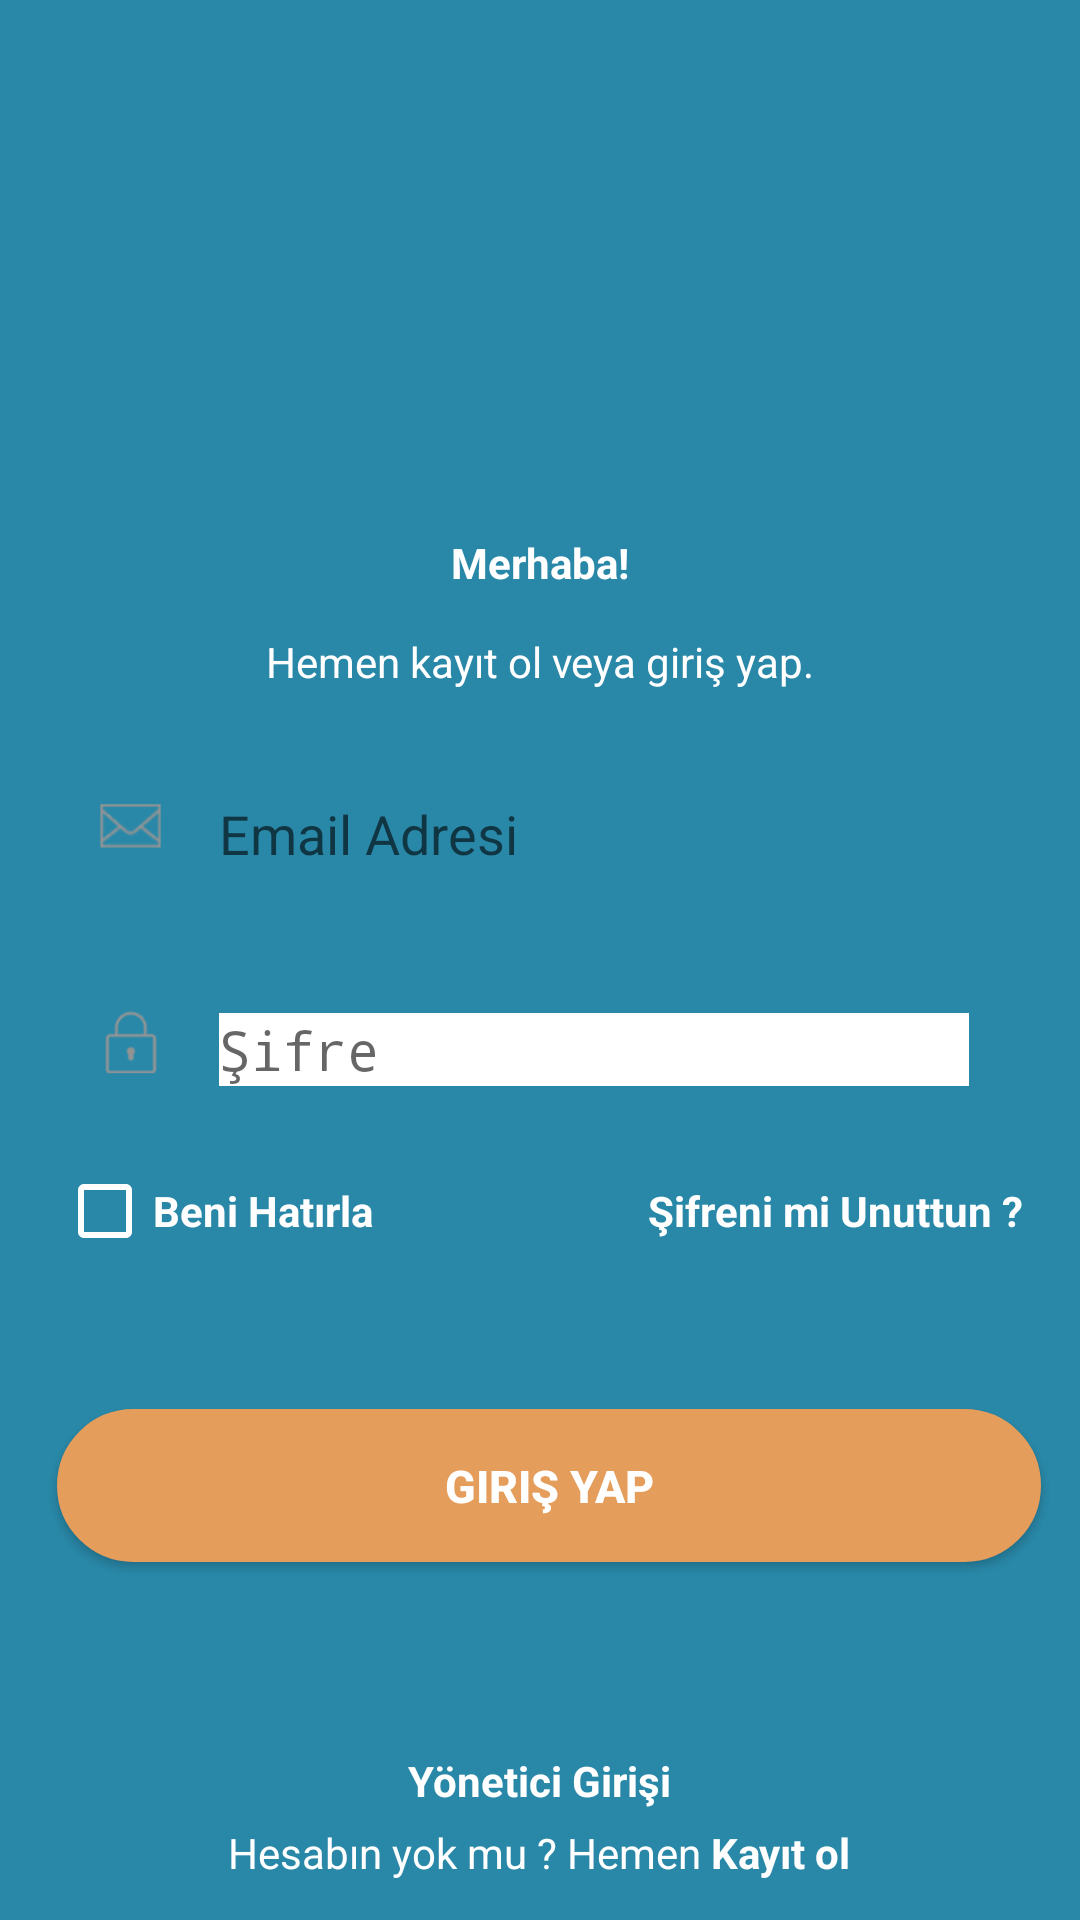

This screen was rendered from an Android layout file. Write that file and the resources it references.
<!-- AndroidManifest.xml: activity theme FullScreen -->
<!-- res/layout/activity_login.xml -->
<?xml version="1.0" encoding="utf-8"?>
<RelativeLayout xmlns:android="http://schemas.android.com/apk/res/android"
    xmlns:app="http://schemas.android.com/apk/res-auto"
    xmlns:tools="http://schemas.android.com/tools"
    android:id="@+id/rlLogin"
    android:layout_width="match_parent"
    android:layout_height="match_parent"
    android:background="@color/UlensColor"
    tools:context="com.ulens.ulensapp.NonUserThings.LoginActivity">

    <Button
        android:id="@+id/btnLogin"
        android:layout_width="328dp"
        android:layout_height="51dp"
        android:layout_alignLeft="@+id/cx_remember"
        android:layout_alignStart="@+id/cx_remember"
        android:layout_below="@+id/cx_remember"
        android:layout_marginTop="50dp"
        android:background="@drawable/roundedcorners"
        android:paddingBottom="15dp"
        android:paddingLeft="120dp"
        android:paddingRight="120dp"
        android:paddingTop="15dp"
        android:text="@string/login"
        android:textColor="#ffffff"
        android:textSize="15sp"
        app:layout_constraintBottom_toBottomOf="parent"
        app:layout_constraintEnd_toEndOf="parent"
        app:layout_constraintStart_toStartOf="parent"
        app:layout_constraintTop_toTopOf="parent"
        app:layout_constraintVertical_bias="0.892" />

    <ImageView
        android:id="@+id/imgText"
        android:layout_width="322dp"
        android:layout_height="60dp"
        android:layout_alignLeft="@+id/imgPass"
        android:layout_alignStart="@+id/imgPass"
        android:layout_below="@+id/textView6"
        android:layout_marginTop="17dp"
        android:scaleType="fitXY"
        app:layout_constraintEnd_toEndOf="parent"
        app:layout_constraintStart_toStartOf="parent"
        app:layout_constraintTop_toTopOf="parent" />

    <ImageView
        android:id="@+id/imgPass"
        android:layout_width="322dp"
        android:layout_height="60dp"
        android:layout_below="@+id/imgText"
        android:layout_centerHorizontal="true"
        android:layout_marginTop="13dp"
        android:scaleType="fitXY"
        app:layout_constraintEnd_toEndOf="parent"
        app:layout_constraintStart_toStartOf="parent"
        app:layout_constraintTop_toBottomOf="@+id/imgText" />

    <ImageView
        android:id="@+id/iconLock"
        android:layout_width="35dp"
        android:layout_height="39dp"
        android:layout_alignBottom="@+id/imgPass"
        android:layout_alignLeft="@+id/imageView2"
        android:layout_alignStart="@+id/imageView2"
        android:layout_marginBottom="12dp"
        android:src="@drawable/iconlock"
        app:layout_constraintBottom_toBottomOf="@+id/imgPass"
        app:layout_constraintEnd_toEndOf="@+id/imgPass"
        app:layout_constraintHorizontal_bias="0.0"
        app:layout_constraintStart_toStartOf="@+id/imgPass"
        app:layout_constraintTop_toTopOf="@+id/imgPass"
        app:layout_constraintVertical_bias="0.923" />

    <ImageView
        android:id="@+id/iconEpost"
        android:layout_width="35dp"
        android:layout_height="39dp"
        android:layout_above="@+id/imgPass"
        android:layout_alignEnd="@+id/iconLock"
        android:layout_alignLeft="@+id/iconLock"
        android:layout_alignRight="@+id/iconLock"
        android:layout_alignStart="@+id/iconLock"
        android:layout_marginBottom="12dp"
        android:src="@drawable/iconepost"
        android:visibility="visible"
        app:layout_constraintBottom_toBottomOf="@+id/imgText"
        app:layout_constraintEnd_toEndOf="@+id/imgText"
        app:layout_constraintHorizontal_bias="0.0"
        app:layout_constraintStart_toStartOf="@+id/imgText"
        app:layout_constraintTop_toTopOf="@+id/imgText"
        app:layout_constraintVertical_bias="0.823" />

    <ImageView
        android:id="@+id/imageView2"
        android:layout_width="308dp"
        android:layout_height="211dp"
        android:layout_alignParentTop="true"
        android:layout_centerHorizontal="true"
        android:contentDescription="@string/logodescription"
        android:paddingBottom="30dp"
        android:paddingLeft="35dp"
        android:paddingRight="25dp"
        app:layout_constraintEnd_toEndOf="parent"
        app:layout_constraintHorizontal_bias="0.558"
        app:layout_constraintStart_toStartOf="parent"
        app:layout_constraintTop_toTopOf="parent"
        app:srcCompat="@drawable/ulenslogosplash" />

    <EditText
        android:id="@+id/edtEmailRegister"
        android:layout_width="250dp"
        android:layout_height="wrap_content"
        android:layout_alignBottom="@+id/iconEpost"
        android:layout_alignEnd="@+id/imageView2"
        android:layout_alignRight="@+id/imageView2"
        android:layout_marginBottom="5dp"
        android:layout_marginEnd="11dp"
        android:layout_marginRight="11dp"
        android:background="@color/transparent"
        android:ems="10"
        android:hint="Email Adresi"
        android:inputType="textEmailAddress"
        app:layout_constraintBottom_toBottomOf="@+id/imgText"
        app:layout_constraintEnd_toEndOf="@+id/imgText"
        app:layout_constraintHorizontal_bias="0.46"
        app:layout_constraintStart_toEndOf="@+id/iconEpost"
        app:layout_constraintTop_toTopOf="@+id/imgText" />

    <EditText
        android:id="@+id/edtPass"
        android:layout_width="250dp"
        android:layout_height="wrap_content"
        android:layout_alignBottom="@+id/iconLock"
        android:layout_alignLeft="@+id/edtEmailRegister"
        android:layout_alignStart="@+id/edtEmailRegister"
        android:layout_marginBottom="6dp"
        android:background="@color/White"
        android:ems="10"
        android:hint="Şifre"
        android:inputType="textPassword"
        app:layout_constraintBottom_toBottomOf="@+id/imgPass"
        app:layout_constraintEnd_toEndOf="@+id/imgPass"
        app:layout_constraintHorizontal_bias="0.46"
        app:layout_constraintStart_toEndOf="@+id/iconLock"
        app:layout_constraintTop_toTopOf="@+id/imgPass" />

    <TextView
        android:id="@+id/txtHello"
        android:layout_width="wrap_content"
        android:layout_height="wrap_content"
        android:layout_alignBottom="@+id/imageView2"
        android:layout_centerHorizontal="true"
        android:layout_marginBottom="14dp"
        android:text="@string/hello"
        android:textColor="#ffffff"
        app:layout_constraintBottom_toBottomOf="parent"
        app:layout_constraintEnd_toEndOf="parent"
        app:layout_constraintLeft_toLeftOf="parent"
        app:layout_constraintRight_toRightOf="parent"
        app:layout_constraintTop_toTopOf="parent"
        app:layout_constraintVertical_bias="0.452" />

    <TextView
        android:id="@+id/textView6"
        android:layout_width="wrap_content"
        android:layout_height="wrap_content"
        android:layout_below="@+id/imageView2"
        android:layout_centerHorizontal="true"
        android:text="@string/h2"
        android:textColor="#ffffff" />

    <TextView
        android:id="@+id/txtPassForget"
        android:layout_width="wrap_content"
        android:layout_height="wrap_content"
        android:layout_alignEnd="@+id/imgPass"
        android:layout_alignRight="@+id/imgPass"
        android:layout_below="@+id/imgPass"
        android:layout_marginTop="14dp"
        android:text="@string/forgetpassword"
        android:textColor="#ffffff" />

    <CheckBox
        android:id="@+id/cx_remember"
        android:layout_width="wrap_content"
        android:layout_height="wrap_content"
        android:layout_alignBaseline="@+id/txtPassForget"
        android:layout_alignBottom="@+id/txtPassForget"
        android:layout_alignLeft="@+id/imgPass"
        android:layout_alignStart="@+id/imgPass"
        android:buttonTint="#ffffff"
        android:shadowColor="#ffffff"
        android:text="@string/rememberme"
        android:textColor="#ffffff" />

    <TextView
        android:id="@+id/txtRegister"
        android:layout_width="wrap_content"
        android:layout_height="wrap_content"
        android:layout_alignParentBottom="true"
        android:layout_centerHorizontal="true"
        android:layout_marginBottom="13dp"
        android:text="@string/register"
        android:textColor="#ffffff" />

    <TextView
        android:id="@+id/txtAdmin"
        android:layout_width="wrap_content"
        android:layout_height="wrap_content"
        android:layout_above="@+id/txtRegister"
        android:layout_centerHorizontal="true"
        android:layout_marginBottom="5dp"
        android:text="Yönetici Girişi"
        android:textColor="@android:color/white"
        android:textStyle="bold" />

</RelativeLayout>
<!-- resources referenced by this layout -->
<resources>
  <color name="UlensColor">#2988a8</color>
  <color name="White">#FFFFFF</color>
  <color name="transparent">#00000000</color>
  <!-- drawable iconepost: png bitmap (drawable-v24, 2131 bytes) -->
  <!-- drawable iconlock: png bitmap (drawable, 1591 bytes) -->
  <!-- drawable roundedcorners (drawable-v24) -->
  <selector xmlns:android="http://schemas.android.com/apk/res/android" >
      <item android:state_pressed="true" >
          <shape android:shape="rectangle"  >
              <corners android:radius="85dip" />
              <stroke android:width="1dip" android:color="@color/UlensSecondColor" />
              <gradient android:angle="-90" android:startColor="@color/UlensSecondColor" android:endColor="@color/UlensSecondColor"  />
          </shape>
      </item>
      <item android:state_focused="true">
          <shape android:shape="rectangle"  >
              <corners android:radius="3dip" />
              <stroke android:width="1dip" android:color="@color/UlensSecondColor" />
              <solid android:color="#2aaa91"/>
          </shape>
      </item>
      <item >
          <shape android:shape="rectangle"  >
              <corners android:radius="85dip" />
              <stroke android:width="1dip" android:color="@color/UlensSecondColor" />
              <gradient android:angle="-90" android:startColor="@color/UlensSecondColor" android:endColor="@color/UlensSecondColor" />
          </shape>
      </item>
  </selector>
  <!-- drawable ulenslogosplash: png bitmap (drawable-xxhdpi, 28492 bytes) -->
  <string name="forgetpassword"><b>Şifreni mi Unuttun ?</b></string>
  <string name="h2">Hemen kayıt ol veya giriş yap.</string>
  <string name="hello"><b>Merhaba!</b></string>
  <string name="login"><b>Giriş Yap</b></string>
  <string name="logodescription">Ulens Logo</string>
  <string name="register">Hesabın yok mu ? Hemen <b>Kayıt ol</b> </string>
  <string name="rememberme"><b>Beni Hatırla</b></string>
  <style name="FullScreen" parent="Theme.AppCompat.Light.NoActionBar">
          <item name="android:windowNoTitle">true</item>
          <item name="android:windowFullscreen">true</item>
          <item name="android:statusBarColor">@color/UlensStatusBarColor</item>
          <item name="colorAccent">@color/UlensSecondColor</item>
      </style>
  <color name="UlensSecondColor">#e59d5c</color>
  <color name="UlensStatusBarColor">#22728c</color>
</resources>
